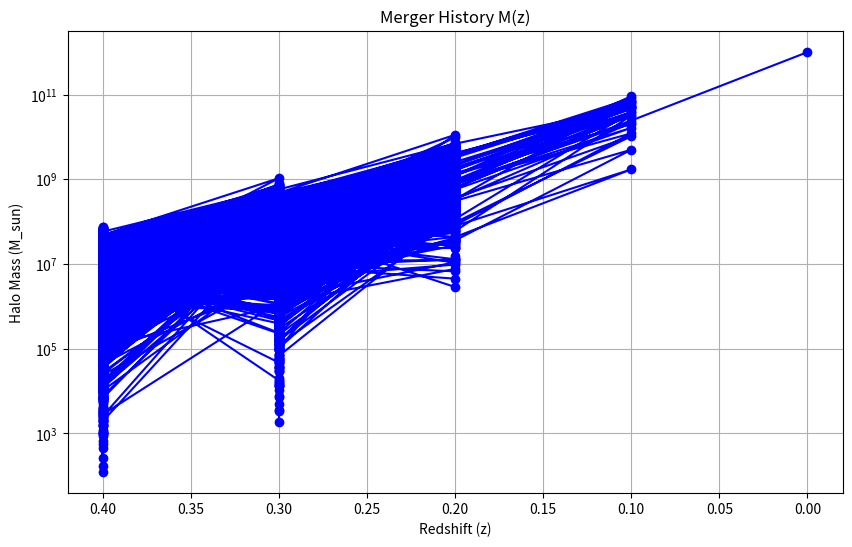

Reproduce this figure in Python.
import numpy as np
import matplotlib.pyplot as plt

# Constants and parameters (to be calibrated based on simulation data)
A = 0.7  # Fitting parameter A (example value, should be calibrated)
B = 0.4  # Fitting parameter B (example value, should be calibrated)

# Function to calculate the variance of the density field, sigma^2(M)
def sigma_squared(M):
    # Placeholder function for sigma^2(M), which should be based on the power spectrum
    return M**(-0.5)  # Example power-law dependence, needs refinement

# Function to compute the mass function f(S, S_f, ΔS) for progenitors
def progenitor_mass_function(S, S_f, delta_S):
    return A * (delta_S / S_f) * np.exp(-B * (delta_S / S_f))

# Function to draw progenitor masses based on the mass function
def draw_progenitors(M_f, z_f, delta_z, num_progenitors=100):
    S_f = sigma_squared(M_f)
    progenitor_masses = []
    
    for _ in range(num_progenitors):
        delta_S = np.random.uniform(0, S_f)
        S = S_f - delta_S
        M = np.power(sigma_squared(S), -2.0)
        probability = progenitor_mass_function(S, S_f, delta_S)
        if np.random.rand() < probability:
            progenitor_masses.append(M)
    
    total_mass = np.sum(progenitor_masses)
    progenitor_masses = [M * M_f / total_mass for M in progenitor_masses]
    
    return progenitor_masses

# Recursive function to build the merger tree and track M(z)
def build_merger_tree(M_f, z_f, delta_z, min_mass=1e8):
    history = [(z_f, M_f)]
    
    if M_f < min_mass:
        return history
    
    progenitors = draw_progenitors(M_f, z_f, delta_z)
    
    for M_p in progenitors:
        history.extend(build_merger_tree(M_p, z_f + delta_z, delta_z, min_mass))
    
    return history

# Example usage:
if __name__ == '__main__':
    M_final = 1e12  # Final halo mass in solar masses
    z_final = 0     # Final redshift
    delta_z = 0.1   # Redshift step
    min_mass = 1e8  # Minimum halo mass to consider

    # Build the merger tree and track the mass history
    merger_history = build_merger_tree(M_final, z_final, delta_z, min_mass)

    # Convert the history to arrays for plotting
    redshifts, masses = zip(*merger_history)

    # Plot the merger history M(z)
    plt.figure(figsize=(10, 6))
    plt.plot(redshifts, masses, marker='o', linestyle='-', color='blue')
    plt.yscale('log')  # Masses are often plotted on a log scale
    plt.gca().invert_xaxis()  # Redshift typically decreases with time, so invert x-axis
    plt.xlabel('Redshift (z)')
    plt.ylabel('Halo Mass (M_sun)')
    plt.title('Merger History M(z)')
    plt.grid(True)
    plt.show()
